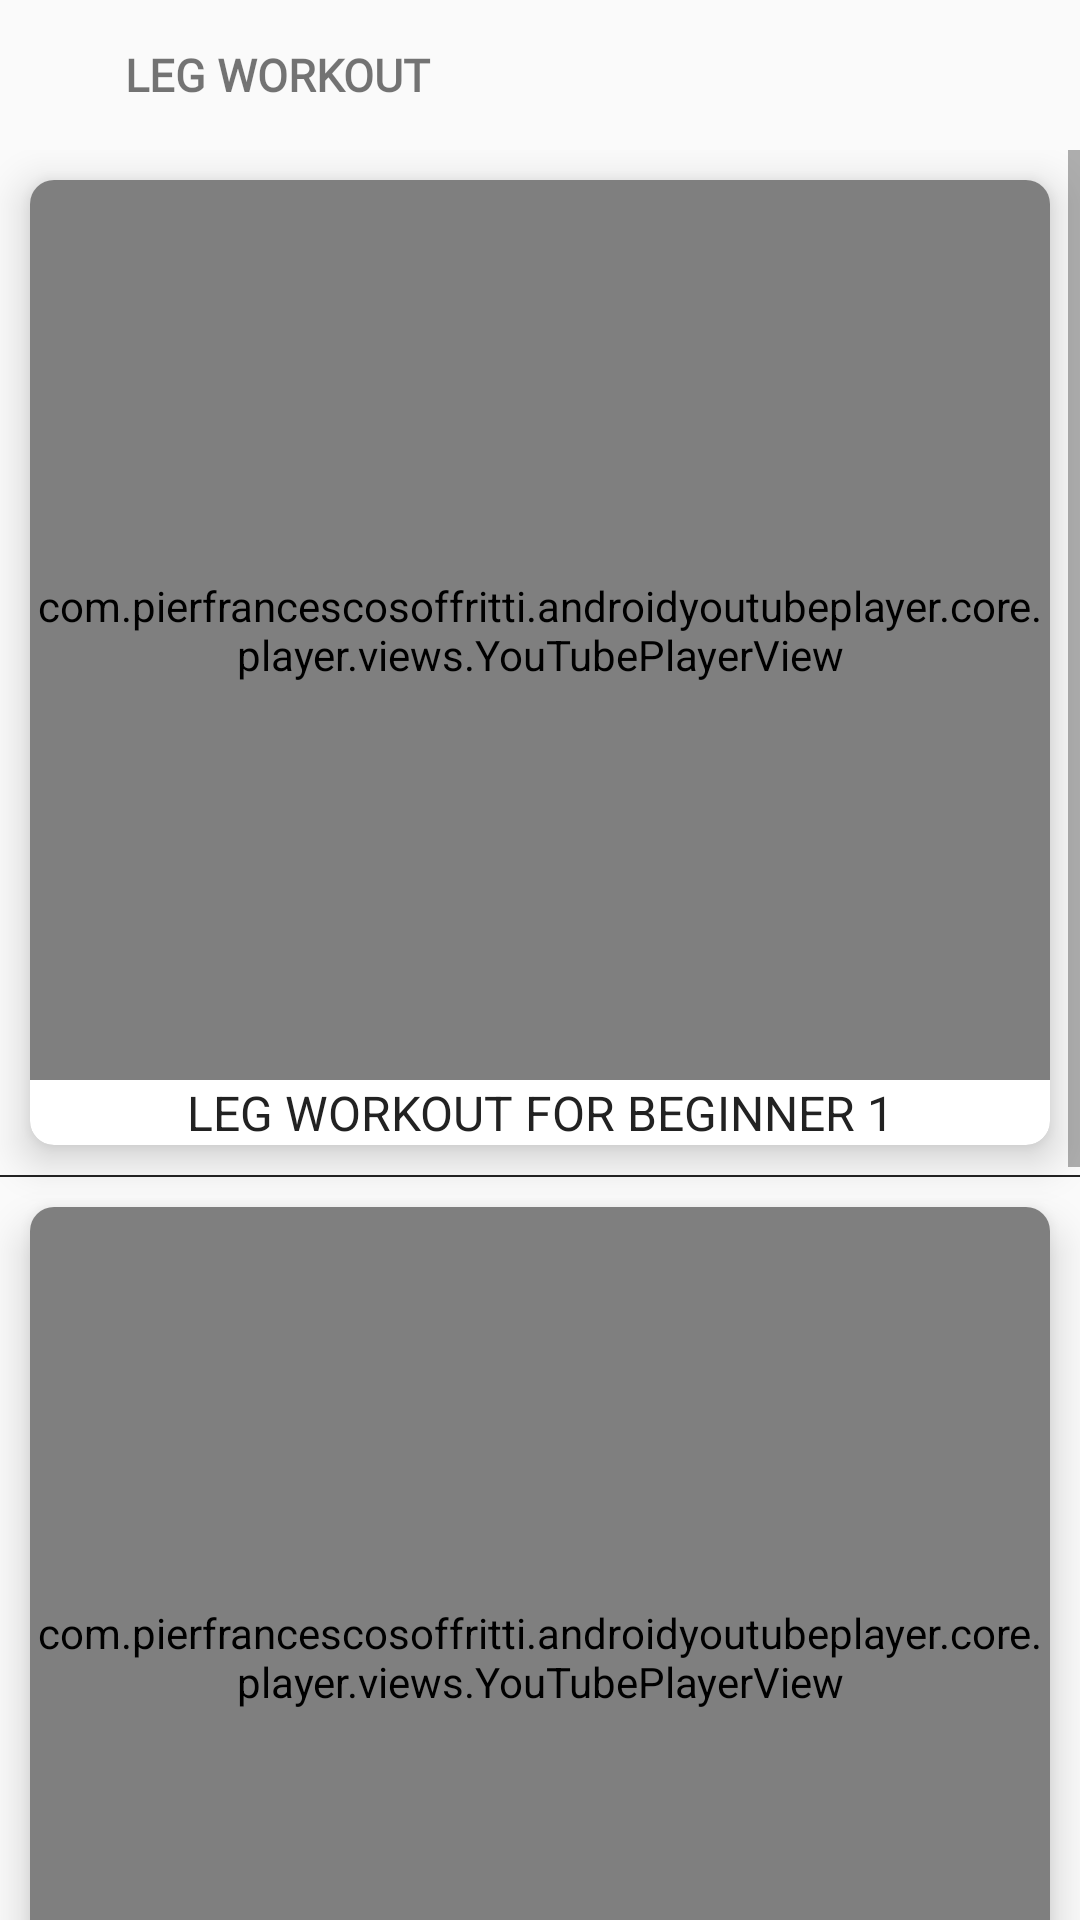

This screen was rendered from an Android layout file. Write that file and the resources it references.
<!-- AndroidManifest.xml: application theme AppTheme -->
<!-- res/layout/fragment_leg.xml -->
<?xml version="1.0" encoding="utf-8"?>
<LinearLayout xmlns:android="http://schemas.android.com/apk/res/android"
    xmlns:tools="http://schemas.android.com/tools"
    android:layout_width="match_parent"
    android:layout_height="match_parent"
    android:orientation="vertical"
    xmlns:app="http://schemas.android.com/apk/res-auto"
    tools:context=".workout.LegFragment">

    <LinearLayout
        android:layout_width="match_parent"
        android:layout_height="50dp"
        android:elevation="10dp"
        android:gravity="center_vertical"
        android:orientation="horizontal">

        <ImageView
            android:id="@+id/imgLegWorkout"
            android:layout_width="0dp"
            android:layout_weight="0.2"
            android:layout_height="32dp"
            android:layout_marginStart="10dp"
            android:padding="5dp"
            android:src="@drawable/ic_back" />

        <TextView
            android:layout_width="0dp"
            android:layout_height="wrap_content"
            android:layout_weight="2"
            android:fontFamily="@font/gilroy_bold"
            android:text="LEG WORKOUT"
            android:textSize="15sp"
            android:textStyle="bold" />

    </LinearLayout>

    <ScrollView
        android:layout_width="match_parent"
        android:layout_height="match_parent">

        <LinearLayout
            android:layout_width="match_parent"
            android:layout_height="match_parent"
            android:orientation="vertical"
            >

            <androidx.cardview.widget.CardView
                android:id="@+id/cardPlus"
                android:layout_width="match_parent"
                android:layout_height="match_parent"
                android:layout_margin="10dp"
                android:layout_weight="1"
                android:padding="10dp"
                app:cardCornerRadius="8dp"
                app:cardElevation="8dp">
                <RelativeLayout
                    android:layout_width="match_parent"
                    android:layout_height="match_parent"
                    >

                    <com.pierfrancescosoffritti.androidyoutubeplayer.core.player.views.YouTubePlayerView
                        android:id="@+id/videos"
                        android:layout_width="match_parent"
                        android:layout_height="300dp"
                        app:autoPlay="false"
                        app:enableLiveVideoUi="false"
                        app:handleNetworkEvents="true"
                        app:showFullScreenButton="true"

                        app:showSeekBar="true"
                        app:showVideoCurrentTime="true"
                        app:showVideoDuration="true"
                        app:showYouTubeButton="true"
                        app:videoId="VSgwC3WAoS4"

                        />
                    <TextView
                        android:layout_centerInParent="true"
                        android:textAlignment="center"
                        style="@style/TextAppearance.AppCompat.Subhead"
                        android:layout_below="@+id/videos"
                        android:layout_width="wrap_content"
                        android:layout_height="wrap_content"
                        android:text="LEG WORKOUT FOR BEGINNER 1"
                        android:textColor="@color/black"/>

                </RelativeLayout>

            </androidx.cardview.widget.CardView>

            <View
                android:layout_width="match_parent"
                android:layout_height="0.5dp"
                android:background="@color/black"/>



            <androidx.cardview.widget.CardView
                android:layout_width="match_parent"
                android:layout_height="match_parent"
                android:layout_margin="10dp"
                android:layout_weight="1"
                android:padding="10dp"
                app:cardCornerRadius="8dp"
                app:cardElevation="8dp">
                <RelativeLayout
                    android:layout_width="match_parent"
                    android:layout_height="match_parent"
                    >

                    <com.pierfrancescosoffritti.androidyoutubeplayer.core.player.views.YouTubePlayerView
                        android:id="@+id/video2"
                        android:layout_width="match_parent"
                        android:layout_height="300dp"
                        app:autoPlay="false"
                        app:enableLiveVideoUi="false"
                        app:handleNetworkEvents="true"
                        app:showFullScreenButton="true"

                        app:showSeekBar="true"
                        app:showVideoCurrentTime="true"
                        app:showVideoDuration="true"
                        app:showYouTubeButton="true"
                        app:videoId="Xfwa_tR_a5c"

                        />
                    <TextView
                        android:layout_centerInParent="true"
                        android:textAlignment="center"
                        style="@style/TextAppearance.AppCompat.Subhead"
                        android:layout_below="@+id/video2"
                        android:layout_width="wrap_content"
                        android:layout_height="wrap_content"
                        android:text="LEG  WORKOUT FOR BEGINNER2"
                        android:textColor="@color/black"/>

                </RelativeLayout>

            </androidx.cardview.widget.CardView>

            <View
                android:layout_width="match_parent"
                android:layout_height="0.5dp"
                android:background="@color/black"/>
            <androidx.cardview.widget.CardView
                android:layout_width="match_parent"
                android:layout_height="match_parent"
                android:layout_margin="10dp"
                android:layout_weight="1"
                android:padding="10dp"
                app:cardCornerRadius="8dp"
                app:cardElevation="8dp">
                <RelativeLayout
                    android:layout_width="match_parent"
                    android:layout_height="match_parent"
                    >
                    <com.pierfrancescosoffritti.androidyoutubeplayer.core.player.views.YouTubePlayerView
                        android:id="@+id/video3"
                        android:layout_width="match_parent"
                        android:layout_height="300dp"
                        app:videoId="Nr0voKyfiiE"
                        app:autoPlay="false"
                        app:showYouTubeButton="true"
                        app:handleNetworkEvents="true"

                        app:enableLiveVideoUi="false"
                        app:showVideoCurrentTime="true"
                        app:showVideoDuration="true"
                        app:showSeekBar="true"
                        app:showFullScreenButton="true"

                        />
                    <TextView
                        android:layout_centerInParent="true"
                        android:textAlignment="center"
                        style="@style/TextAppearance.AppCompat.Subhead"
                        android:layout_below="@+id/video3"
                        android:layout_width="wrap_content"
                        android:layout_height="wrap_content"
                        android:text="LEG  WORKOUT FOR BEGINNER3"
                        android:textColor="@color/black"/>

                </RelativeLayout>

            </androidx.cardview.widget.CardView>

            <View
                android:layout_width="match_parent"
                android:layout_height="0.5dp"
                android:background="@color/black"/>








        </LinearLayout>
    </ScrollView>

</LinearLayout>
<!-- resources referenced by this layout -->
<resources>
  <color name="black">#222222</color>
  <style name="AppTheme" parent="Theme.MaterialComponents.Light.NoActionBar.Bridge">
          
          <item name="colorPrimary">@color/colorPrimary</item>
          <item name="colorPrimaryDark">@color/colorPrimaryDark</item>
          <item name="colorAccent">@color/colorAccent</item>
  
          <item name="android:statusBarColor">#2B028E</item>
          <item name="android:windowLightStatusBar">true</item>
  
  
  
      </style>
  <color name="colorPrimary">#6200EE</color>
  <color name="colorPrimaryDark">#C2185B</color>
  <color name="colorAccent">#E22B2524</color>
</resources>
